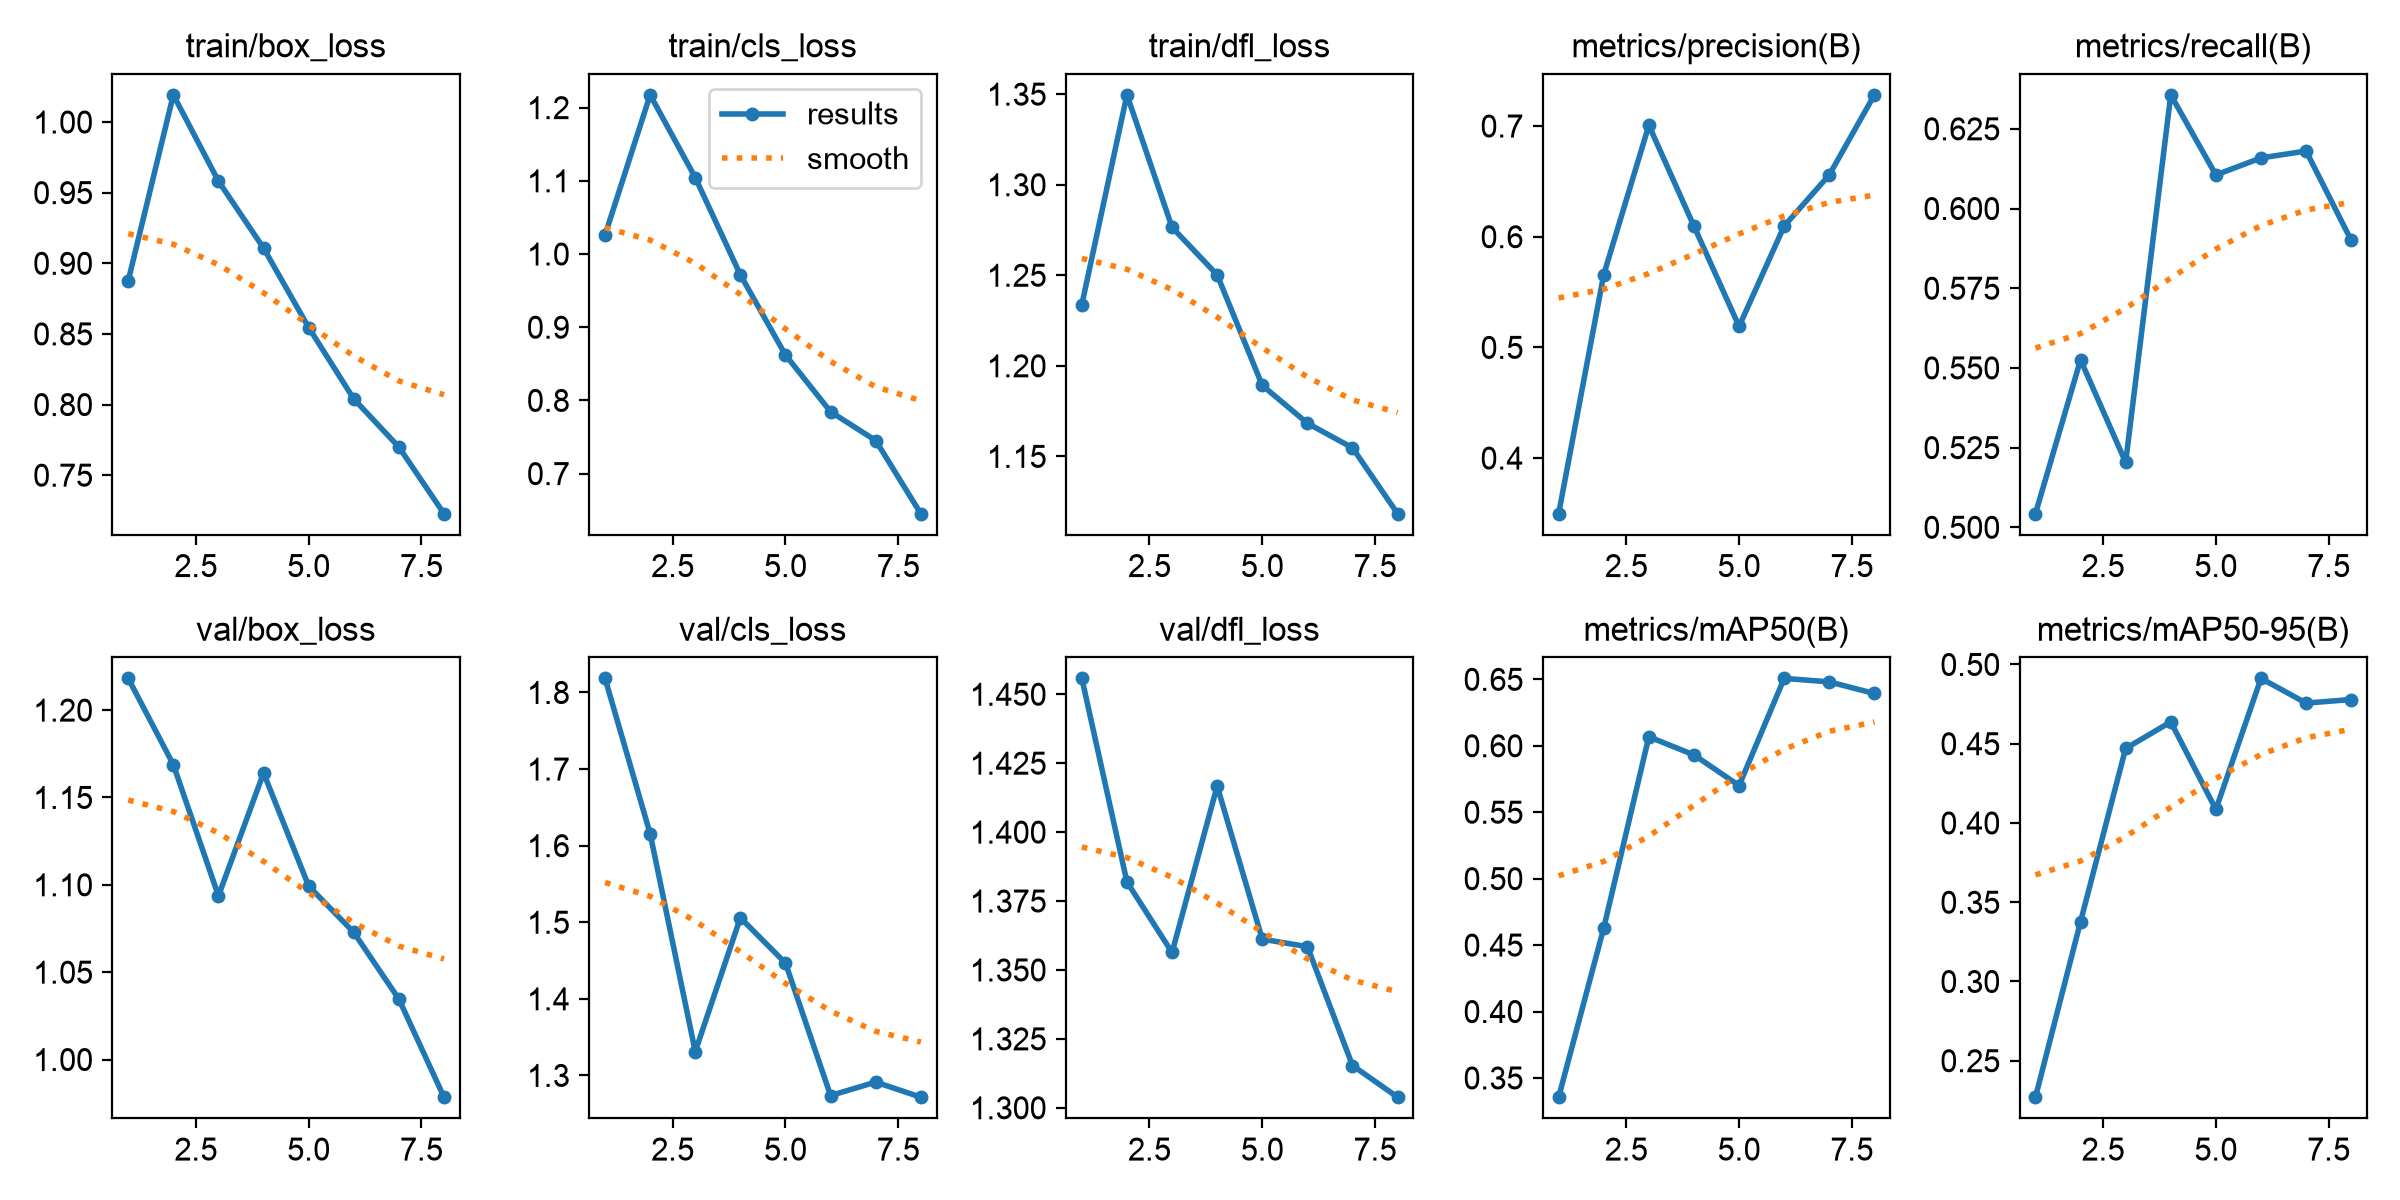

The data file committed next to this chart (first rows):
epoch, time, train/box_loss, train/cls_loss, train/dfl_loss, metrics/precision(B), metrics/recall(B), metrics/mAP50(B), metrics/mAP50-95(B), val/box_loss, val/cls_loss, val/dfl_loss, lr/pg0, lr/pg1, lr/pg2
1, 62.45, 0.8877, 1.026, 1.234, 0.3498, 0.5043, 0.3355, 0.227, 1.218, 1.818, 1.456, 0.0001988, 0.0001988, 0.0001988
2, 125.4, 1.019, 1.217, 1.35, 0.5658, 0.5525, 0.4629, 0.3378, 1.169, 1.616, 1.382, 0.0001775, 0.0001775, 0.0001775
3, 189.4, 0.9581, 1.105, 1.276, 0.7006, 0.5204, 0.6068, 0.447, 1.094, 1.331, 1.356, 0.000155, 0.000155, 0.000155
4, 252.6, 0.9108, 0.9716, 1.25, 0.6095, 0.6357, 0.5931, 0.4638, 1.164, 1.506, 1.417, 0.0001325, 0.0001325, 0.0001325
5, 315.4, 0.8545, 0.862, 1.189, 0.519, 0.6105, 0.57, 0.4086, 1.099, 1.447, 1.361, 0.00011, 0.00011, 0.00011
6, 378, 0.804, 0.7845, 1.168, 0.6097, 0.6159, 0.6507, 0.4912, 1.073, 1.274, 1.358, 8.75e-05, 8.75e-05, 8.75e-05
7, 441.1, 0.7699, 0.7452, 1.155, 0.6559, 0.618, 0.6481, 0.4757, 1.035, 1.291, 1.315, 6.5e-05, 6.5e-05, 6.5e-05
8, 503.8, 0.7227, 0.6452, 1.118, 0.7281, 0.59, 0.6394, 0.4779, 0.9784, 1.272, 1.304, 4.25e-05, 4.25e-05, 4.25e-05
